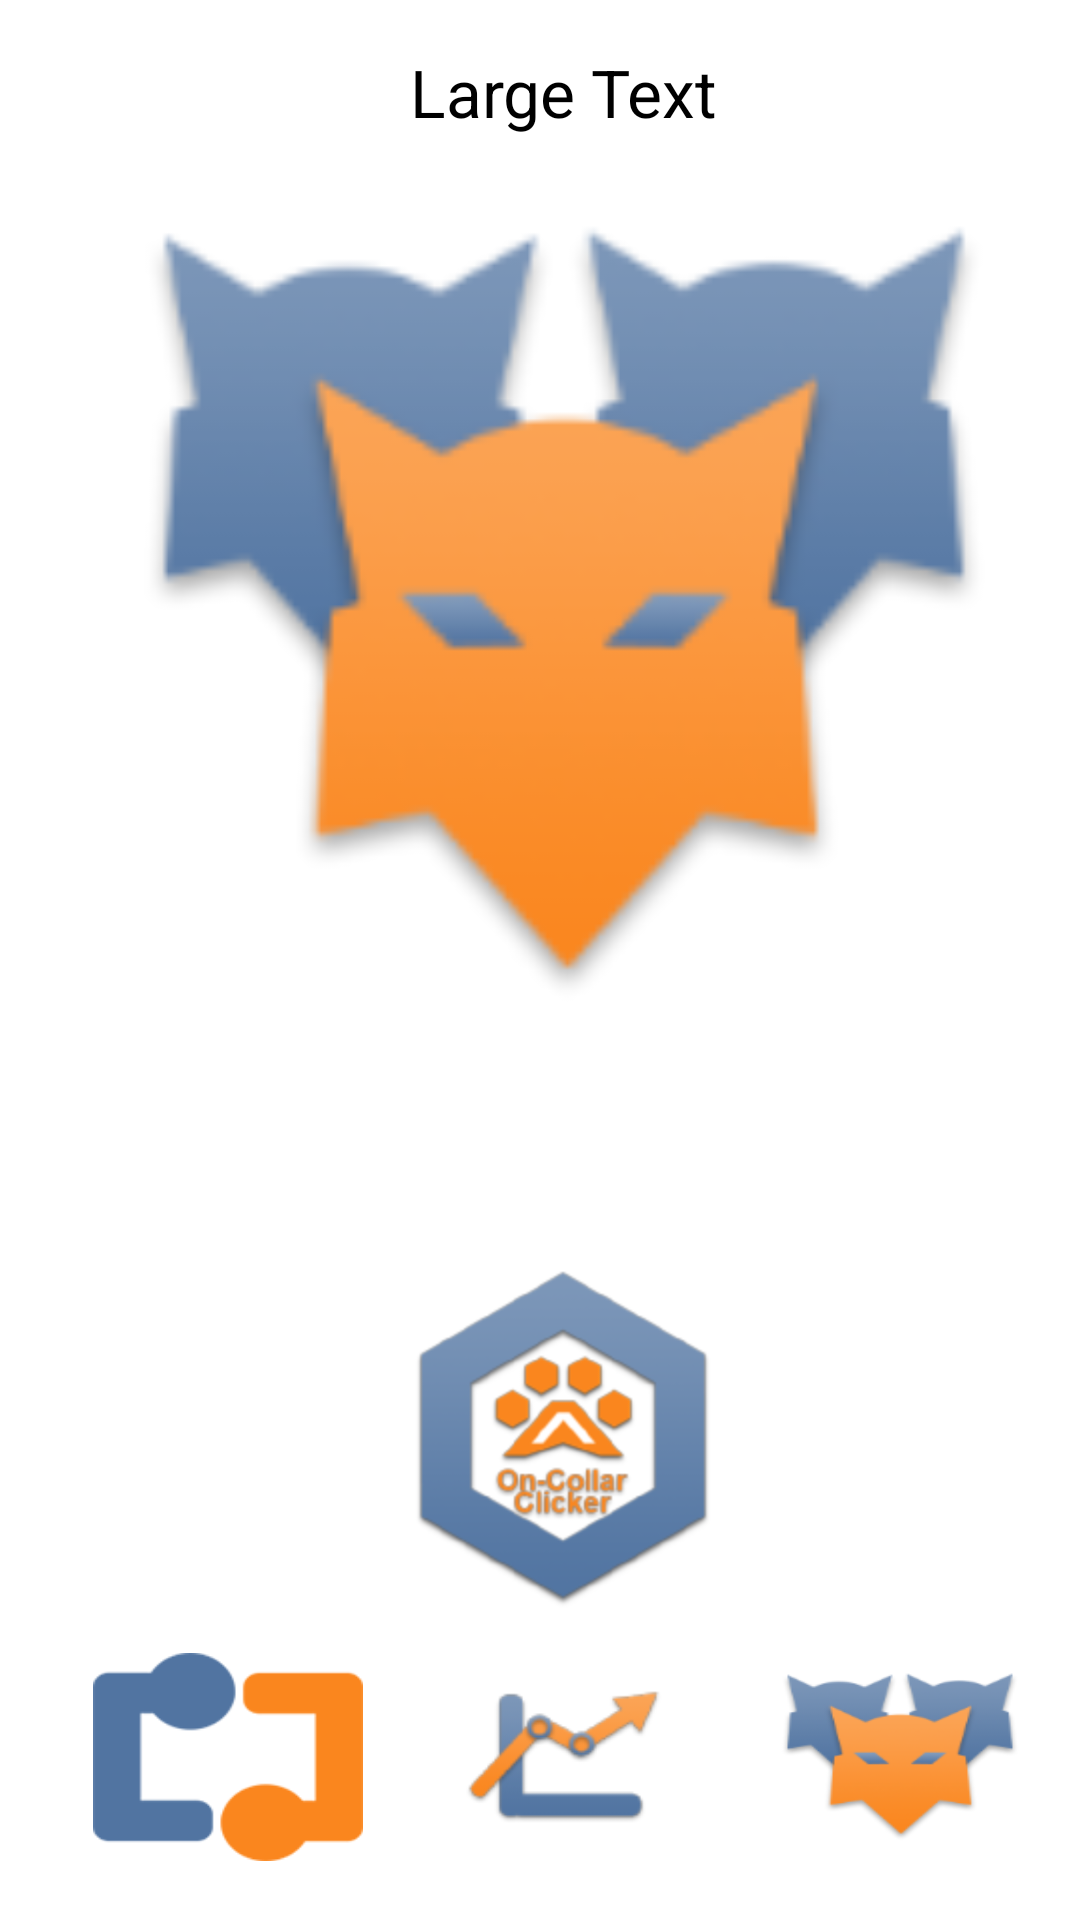

This screen was rendered from an Android layout file. Write that file and the resources it references.
<!-- AndroidManifest.xml: application theme android:Theme.Holo.Light.NoActionBar.Fullscreen -->
<!-- res/layout/activity_main.xml -->
<RelativeLayout xmlns:android="http://schemas.android.com/apk/res/android"
    xmlns:tools="http://schemas.android.com/tools" android:layout_width="match_parent"
    android:layout_height="match_parent" android:paddingLeft="@dimen/activity_horizontal_margin"
    android:paddingTop="@dimen/activity_vertical_margin"
    android:paddingBottom="@dimen/activity_vertical_margin" tools:context=".MainActivity"
    android:id="@+id/f">


    <LinearLayout
        android:orientation="vertical" android:layout_width="match_parent"
        android:layout_height="match_parent"
        android:weightSum="1">


        <FrameLayout
            android:layout_width="match_parent"
            android:layout_height="wrap_content"
            android:layout_weight="0.91">

            <LinearLayout
                android:orientation="vertical"
                android:layout_width="fill_parent"
                android:layout_height="fill_parent"
                android:layout_gravity="center"
                android:weightSum="1">

                <TextView
                    android:layout_width="wrap_content"
                    android:layout_height="wrap_content"
                    android:textAppearance="?android:attr/textAppearanceLarge"
                    android:text="Large Text"
                    android:id="@+id/textView"
                    android:layout_gravity="center_horizontal" />

                <ImageView
                    android:layout_width="match_parent"
                    android:layout_height="wrap_content"
                    android:id="@+id/imageView"
                    android:src="@drawable/pack_btn"
                    android:layout_weight="0.84" />
            </LinearLayout>
        </FrameLayout>

        <FrameLayout
            android:layout_width="match_parent"
            android:layout_height="wrap_content"
            android:layout_weight="0.02">
            <ImageButton
                android:layout_width="wrap_content"
                android:layout_height="wrap_content"
                android:id="@+id/on_coller_button"
                android:background="@drawable/on_coller_button"
                android:layout_gravity="center_horizontal" />
        </FrameLayout>

        <LinearLayout
            android:orientation="horizontal"
            android:layout_width="match_parent"
            android:layout_height="wrap_content"
            android:layout_weight="0.06">
            <ImageButton
                android:id="@+id/imageButton2"
                android:layout_width="wrap_content"
                android:layout_height="match_parent"
                android:background="@drawable/sync_btn"
                android:layout_marginLeft="15dp"
                android:layout_marginRight="15dp"
                android:layout_weight="1.72"/>

            <ImageButton
                android:id="@+id/imageButton1"
                android:layout_width="wrap_content"
                android:layout_height="match_parent"
                android:layout_marginLeft="15dp"
                android:layout_marginRight="15dp"
                android:background="@drawable/activity_btn"
                android:layout_weight="1.72"/>

            <ImageButton
                android:id="@+id/pack_btn"
                android:layout_width="wrap_content"
                android:layout_height="match_parent"
                android:layout_marginLeft="15dp"
                android:layout_marginRight="15dp"
                android:background="@drawable/pack_btn"
                android:layout_weight="1.72"/>
        </LinearLayout>
    </LinearLayout>
</RelativeLayout>
<!-- resources referenced by this layout -->
<resources>
  <dimen name="activity_horizontal_margin">16dp</dimen>
  <dimen name="activity_vertical_margin">16dp</dimen>
  <!-- drawable activity_btn: png bitmap (drawable-hdpi, 3588 bytes) -->
  <!-- drawable on_coller_button: png bitmap (drawable-hdpi, 20940 bytes) -->
  <!-- drawable pack_btn: png bitmap (drawable-hdpi, 4960 bytes) -->
  <!-- drawable sync_btn: png bitmap (drawable-hdpi, 12118 bytes) -->
</resources>
